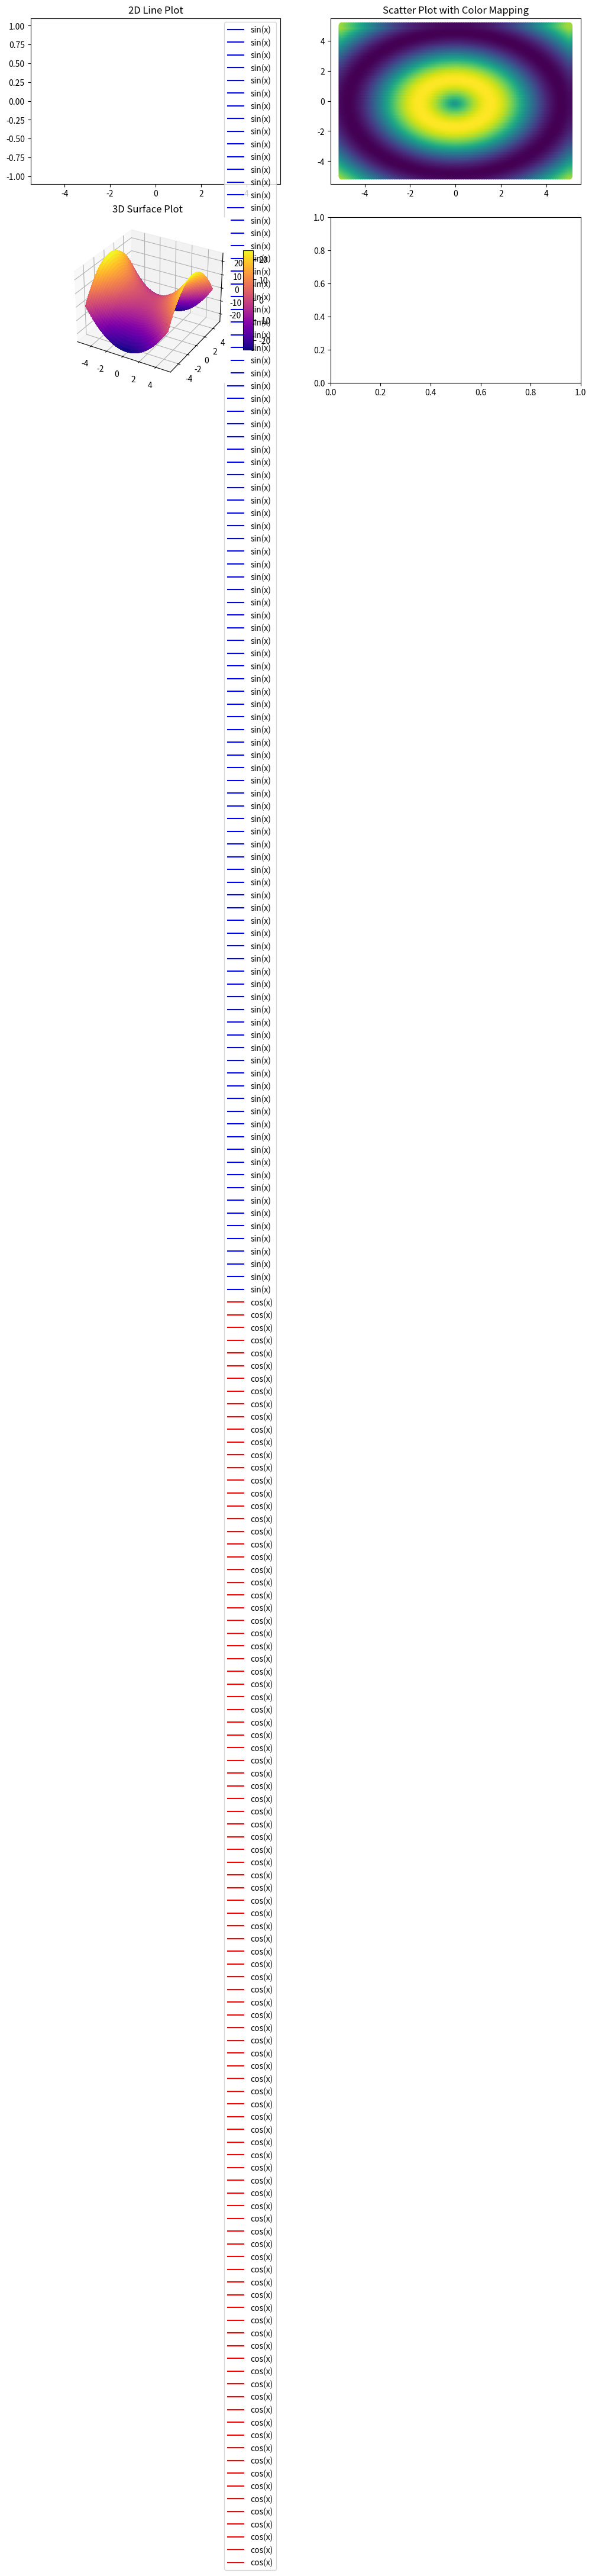

Write Python code to recreate this figure. (Note: this script raises an exception after producing the figure.)
import numpy as np
import matplotlib.pyplot as plt
from mpl_toolkits.mplot3d import Axes3D

# Generate some data for demonstration
x1 = np.linspace(-5, 5, 100)
y1 = np.linspace(-5, 5, 100)
x, y = np.meshgrid(x1, y1)

z1 = np.sin(np.sqrt(x**2 + y**2))
z2 = np.exp(-(x**2 + y**2) / 10)
z3 = x**2 - y**2

# Create a figure with multiple subplots
fig = plt.figure(figsize=(12, 8))

# Subplot 1: 2D Line Plot
plt.subplot(2, 2, 1)
plt.plot(x, np.sin(x), label='sin(x)', color='blue')
plt.plot(x, np.cos(x), label='cos(x)', color='red')
plt.title('2D Line Plot')
plt.legend()
# plt.show()

# Subplot 2: Scatter Plot
plt.subplot(2, 2, 2)
plt.scatter(x, y, c=z1, cmap='viridis', s=50)
plt.title('Scatter Plot with Color Mapping')

# Subplot 3: 3D Surface Plot
ax = fig.add_subplot(2, 2, 3, projection='3d')
surface = ax.plot_surface(x, y, z3, cmap='plasma', linewidth=0, antialiased=False)
ax.set_title('3D Surface Plot')
fig.colorbar(surface, ax=ax, shrink=0.6, aspect=10)

# Subplot 4: Contour Plot
plt.subplot(2, 2, 4)
contour = plt.contourf(X, Y, z2, cmap='magma')
plt.title('Contour Plot')
fig.colorbar(contour)

# Adjust layout to prevent overlapping
plt.tight_layout()

# Show the plot
plt.show()
